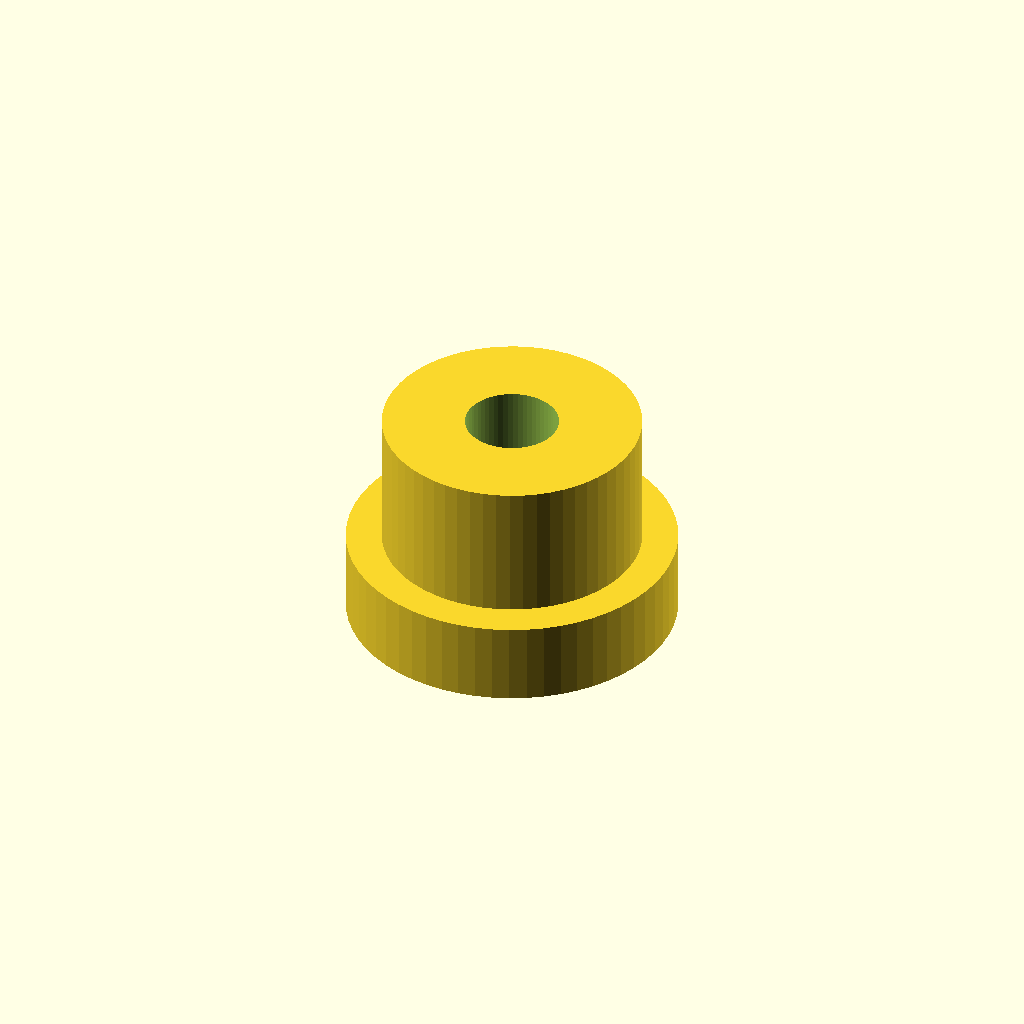
Cell 1: rendered with the file's own defaults.
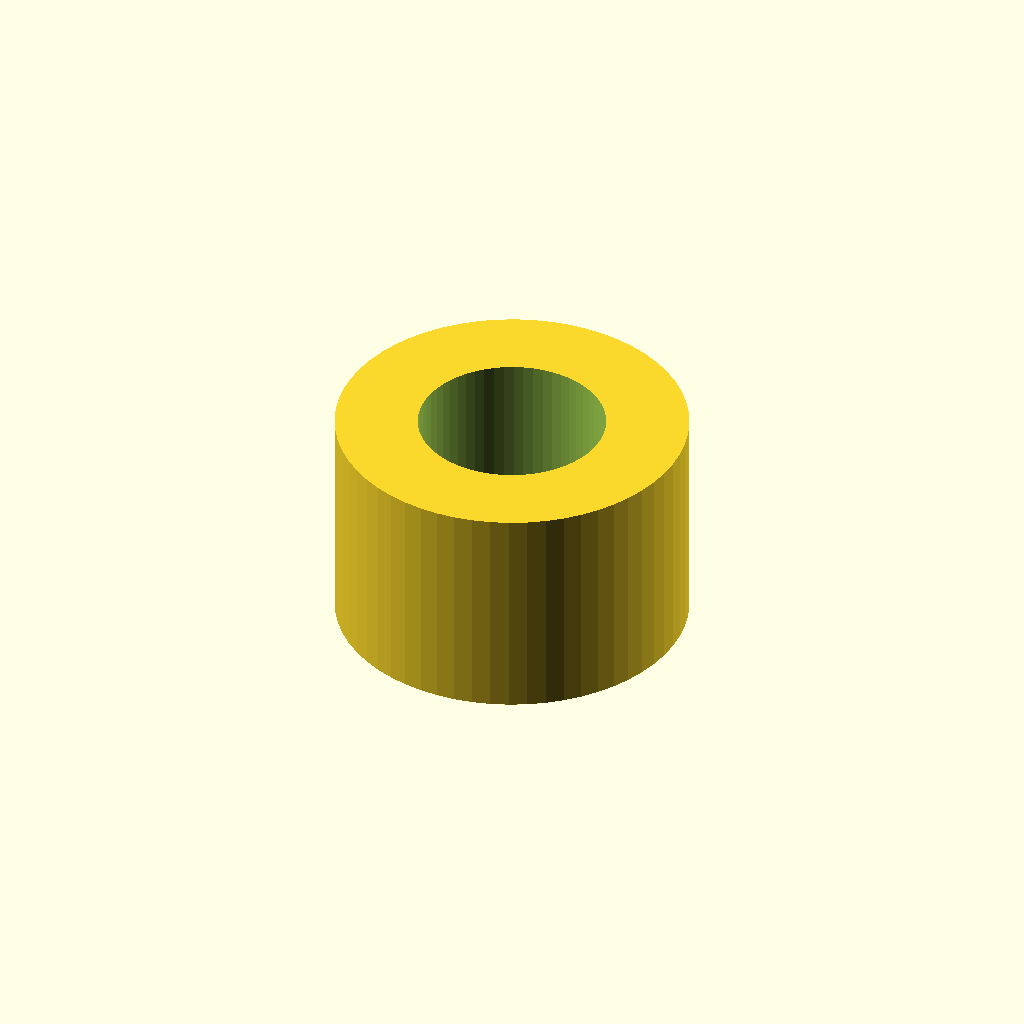
Cell 2 — thread_d set to 6.8, the other parameters unchanged.
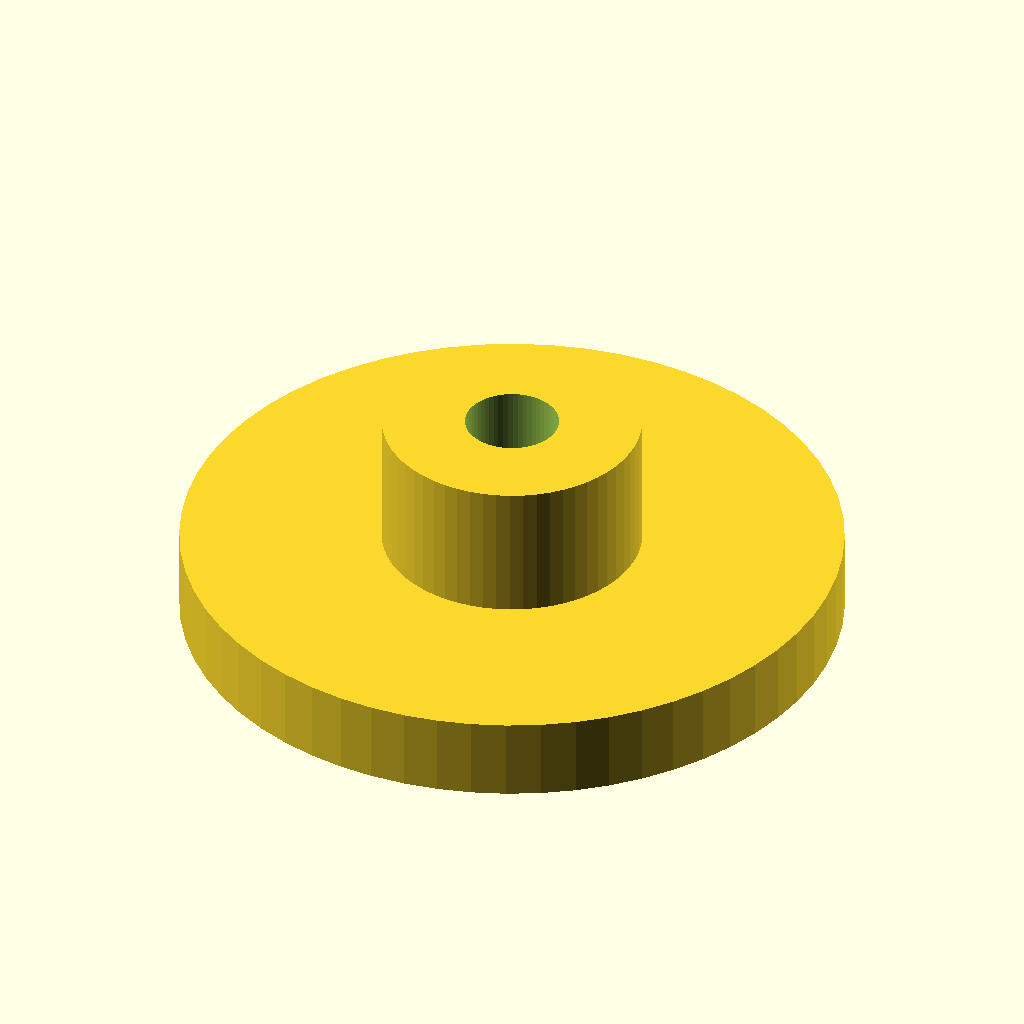
Cell 3: base_d = 24 (everything else at default).
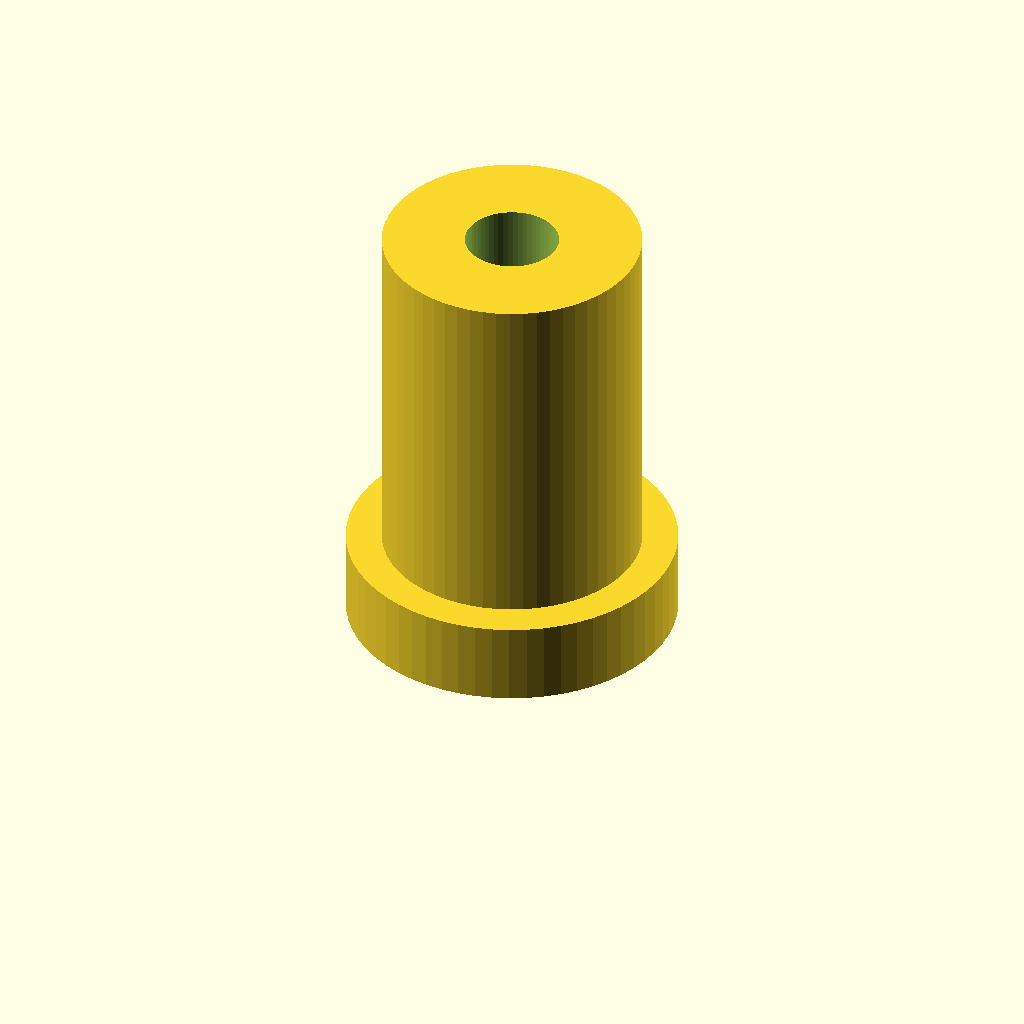
Cell 4: the same model with height = 16.
All cells are drawn from one camera (rotation 55°, 0°, 25°, orthographic, colour scheme Cornfield), so only the parameter changes between them.
OpenSCAD source file optional_data/data/parts/part_0205.scad:
// Threaded mounting boss.
$fn = 60;
eps = 0.02;
thread_d = 3.4;
base_d = 12;
height = 8;
difference() { union() { cylinder(d=base_d,h=3); cylinder(d=thread_d+6,h=height); } translate([0,0,-eps]) cylinder(d=thread_d,h=height+2*eps); }
Parameter table extracted from the source (name, type, default, range or options):
eps: number, default 0.02
thread_d: number, default 3.4
base_d: number, default 12
height: number, default 8
